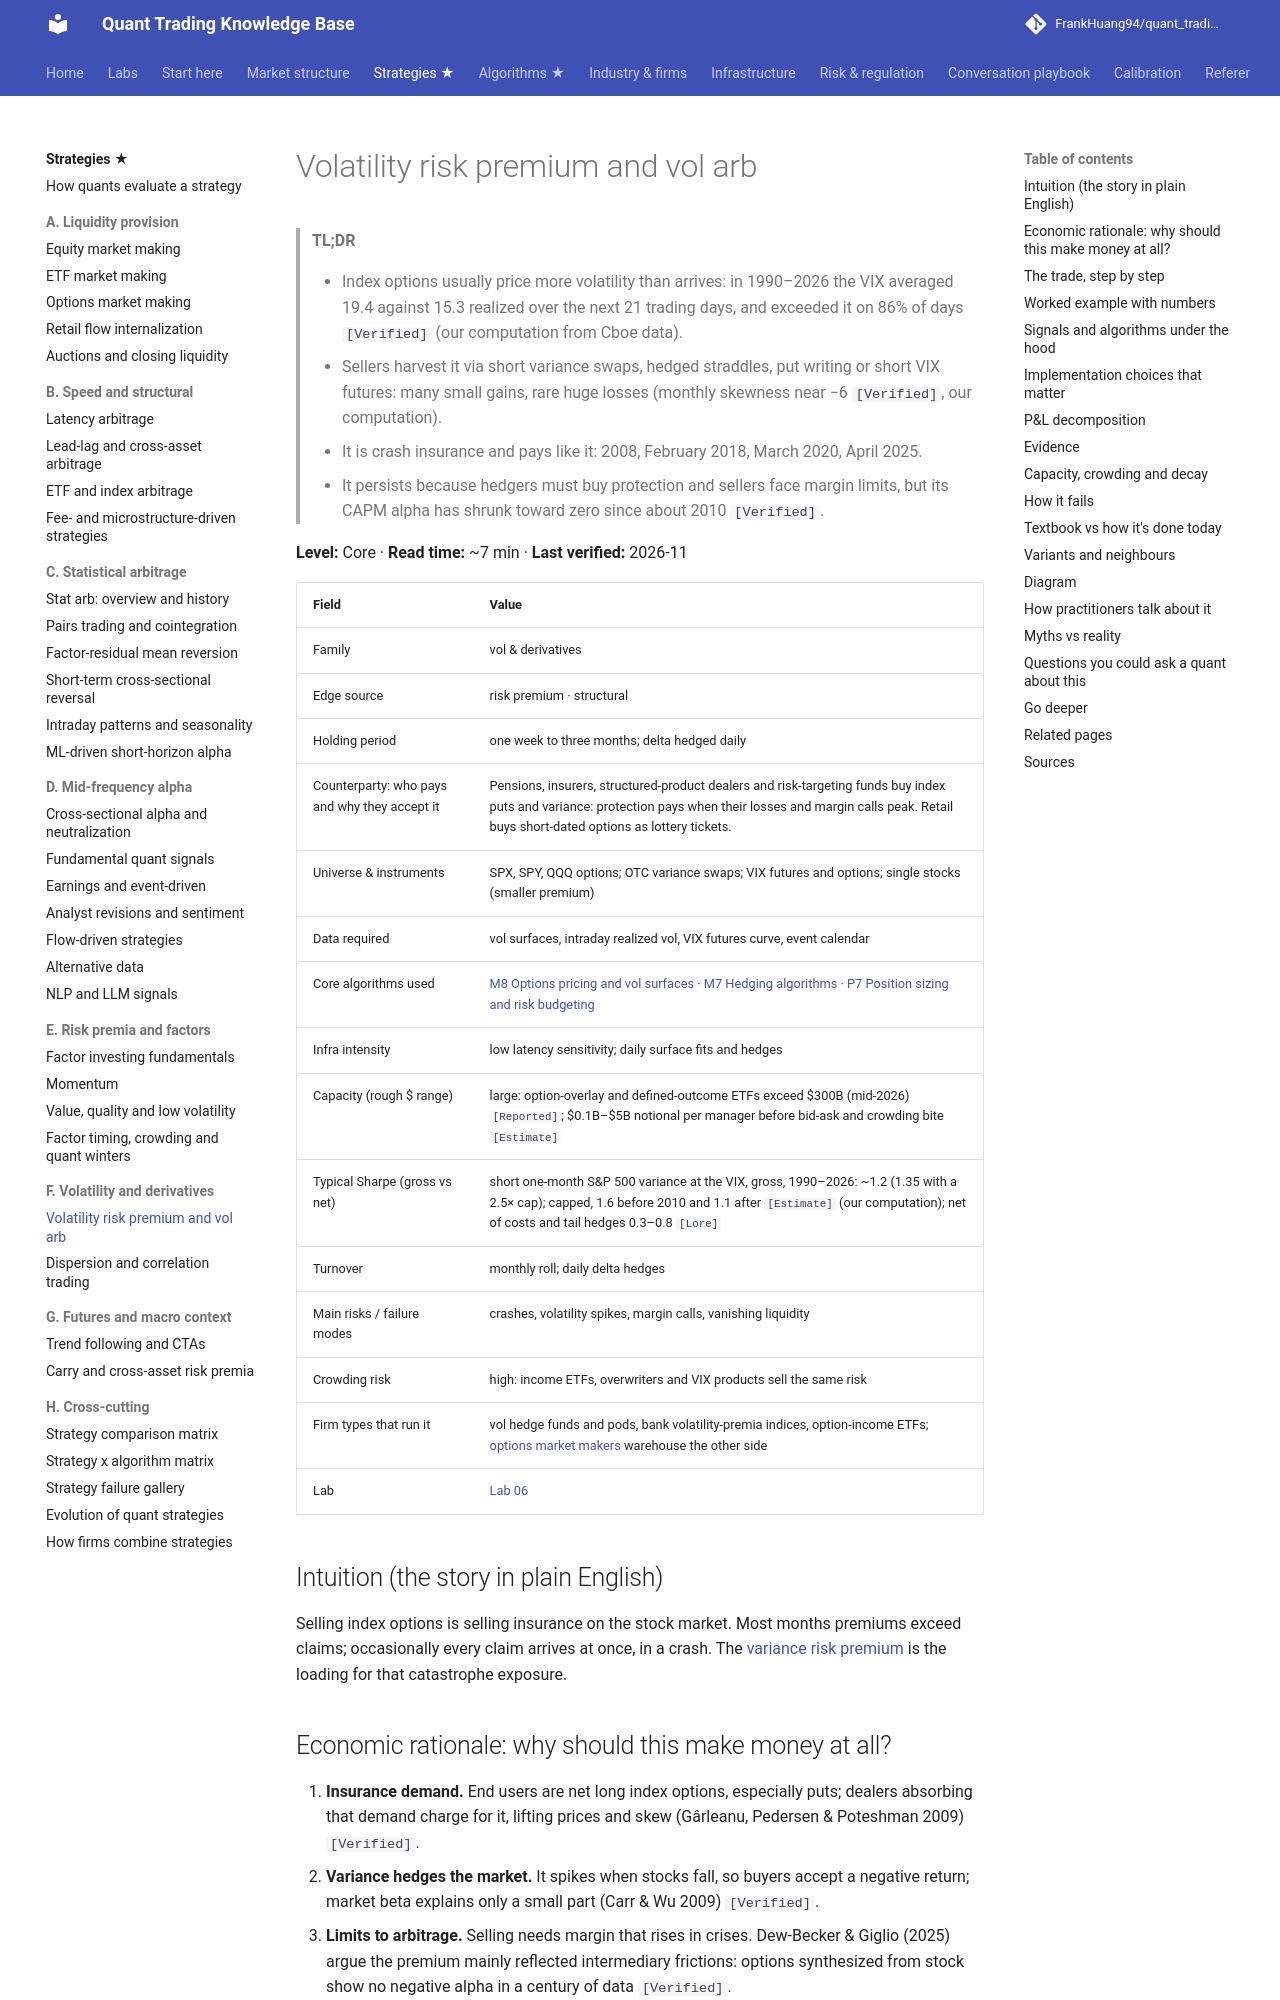

repository: FrankHuang94/quant_trading_claude · page: 02-strategies/f-volatility-and-derivatives/volatility-risk-premium-and-vol-arb/index.html · generator: mkdocs

# Volatility risk premium and vol arb

> **TL;DR**
>
> - Index options usually price more volatility than arrives: in 1990–2026 the VIX averaged 19.4 against 15.3 realized over the next 21 trading days, and exceeded it on 86% of days `[Verified]` (our computation from Cboe data).
> - Sellers harvest it via short variance swaps, hedged straddles, put writing or short VIX futures: many small gains, rare huge losses (monthly skewness near −6 `[Verified]`, our computation).
> - It is crash insurance and pays like it: 2008, February 2018, March 2020, April 2025.
> - It persists because hedgers must buy protection and sellers face margin limits, but its CAPM alpha has shrunk toward zero since about 2010 `[Verified]`.

**Level:** Core · **Read time:** ~7 min · **Last verified:** 2026-11

| Field | Value |
|---|---|
| Family | vol & derivatives |
| Edge source | risk premium · structural |
| Holding period | one week to three months; delta hedged daily |
| Counterparty: who pays and why they accept it | Pensions, insurers, structured-product dealers and risk-targeting funds buy index puts and variance: protection pays when their losses and margin calls peak. Retail buys short-dated options as lottery tickets. |
| Universe & instruments | SPX, SPY, QQQ options; OTC variance swaps; VIX futures and options; single stocks (smaller premium) |
| Data required | vol surfaces, intraday realized vol, VIX futures curve, event calendar |
| Core algorithms used | [M8 Options pricing and vol surfaces](../../03-algorithms/f-market-making-and-hft-algorithms/options-pricing-and-vol-surfaces-for-mm.md) · [M7 Hedging algorithms](../../03-algorithms/f-market-making-and-hft-algorithms/hedging-algorithms.md) · [P7 Position sizing and risk budgeting](../../03-algorithms/d-portfolio-construction/position-sizing-and-risk-budgeting.md) |
| Infra intensity | low latency sensitivity; daily surface fits and hedges |
| Capacity (rough $ range) | large: option-overlay and defined-outcome ETFs exceed \$300B (mid-2026) `[Reported]`; \$0.1B–\$5B notional per manager before bid-ask and crowding bite `[Estimate]` |
| Typical Sharpe (gross vs net) | short one-month S&P 500 variance at the VIX, gross, 1990–2026: ~1.2 (1.35 with a 2.5× cap); capped, 1.6 before 2010 and 1.1 after `[Estimate]` (our computation); net of costs and tail hedges 0.3–0.8 `[Lore]` |
| Turnover | monthly roll; daily delta hedges |
| Main risks / failure modes | crashes, volatility spikes, margin calls, vanishing liquidity |
| Crowding risk | high: income ETFs, overwriters and VIX products sell the same risk |
| Firm types that run it | vol hedge funds and pods, bank volatility-premia indices, option-income ETFs; [options market makers](../a-liquidity-provision/options-market-making.md) warehouse the other side |
| Lab | [Lab 06](https://github.com/FrankHuang94/quant_trading_claude/tree/main/labs/06-options-mm-delta-hedging) |

## Intuition (the story in plain English)

Selling index options is selling insurance on the stock market. Most months premiums exceed claims; occasionally every claim arrives at once, in a crash. The [variance risk premium](../../09-reference/glossary.md#variance-risk-premium) is the loading for that catastrophe exposure.
